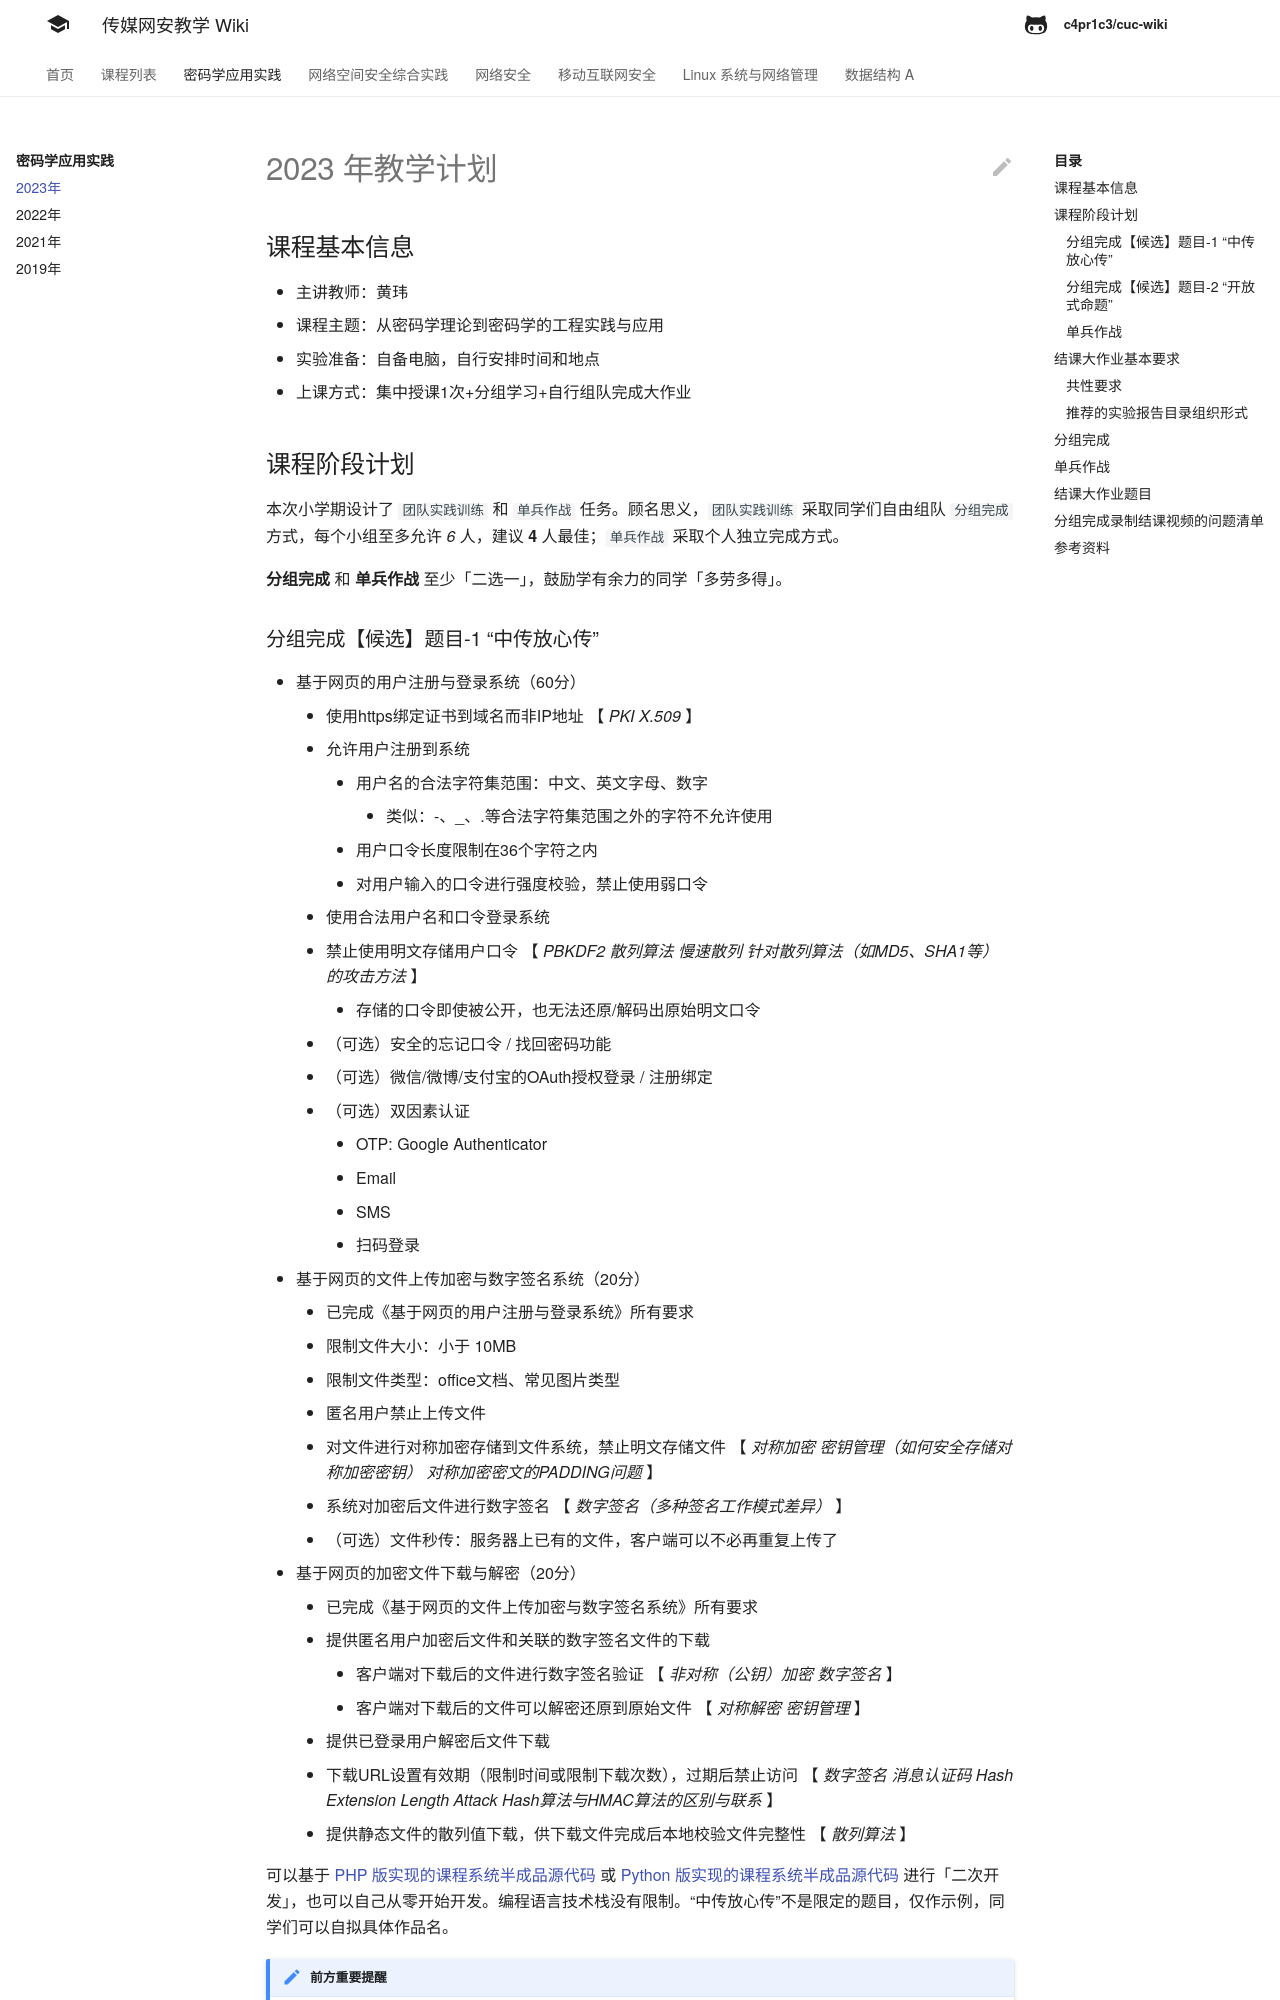

repository: c4pr1c3/cuc-wiki · page: ac/2023/index.html · generator: mkdocs

# 2023 年教学计划

## 课程基本信息

* 主讲教师：黄玮
* 课程主题：从密码学理论到密码学的工程实践与应用
* 实验准备：自备电脑，自行安排时间和地点
* 上课方式：集中授课1次+分组学习+自行组队完成大作业

## 课程阶段计划

本次小学期设计了 `团队实践训练` 和 `单兵作战` 任务。顾名思义，`团队实践训练` 采取同学们自由组队 `分组完成` 方式，每个小组至多允许 *6* 人，建议 **4** 人最佳；`单兵作战` 采取个人独立完成方式。

**分组完成** 和 **单兵作战** 至少「二选一」，鼓励学有余力的同学「多劳多得」。

### 分组完成【候选】题目-1 “中传放心传”

* 基于网页的用户注册与登录系统（60分）    
    * 使用https绑定证书到域名而非IP地址  【 _PKI_ _X.509_ 】
    * 允许用户注册到系统
        * 用户名的合法字符集范围：中文、英文字母、数字
            * 类似：-、_、.等合法字符集范围之外的字符不允许使用
        * 用户口令长度限制在36个字符之内
        * 对用户输入的口令进行强度校验，禁止使用弱口令
    * 使用合法用户名和口令登录系统
    * 禁止使用明文存储用户口令  【  _PBKDF2_ _散列算法_ _慢速散列_ _针对散列算法（如MD5、SHA1等）的攻击方法_ 】 
        * 存储的口令即使被公开，也无法还原/解码出原始明文口令
    * （可选）安全的忘记口令 / 找回密码功能
    * （可选）微信/微博/支付宝的OAuth授权登录 / 注册绑定
    * （可选）双因素认证
        * OTP: Google Authenticator 
        * Email
        * SMS
        * 扫码登录
* 基于网页的文件上传加密与数字签名系统（20分）
    * 已完成《基于网页的用户注册与登录系统》所有要求
    * 限制文件大小：小于 10MB
    * 限制文件类型：office文档、常见图片类型
    * 匿名用户禁止上传文件
    * 对文件进行对称加密存储到文件系统，禁止明文存储文件 【 _对称加密_ _密钥管理（如何安全存储对称加密密钥）_ _对称加密密文的PADDING问题_ 】
    * 系统对加密后文件进行数字签名 【 _数字签名（多种签名工作模式差异）_  】
    * （可选）文件秒传：服务器上已有的文件，客户端可以不必再重复上传了
* 基于网页的加密文件下载与解密（20分）
    * 已完成《基于网页的文件上传加密与数字签名系统》所有要求 
    * 提供匿名用户加密后文件和关联的数字签名文件的下载
        * 客户端对下载后的文件进行数字签名验证  【 _非对称（公钥）加密_ _数字签名_  】 
        * 客户端对下载后的文件可以解密还原到原始文件 【 _对称解密_ _密钥管理_ 】
    * 提供已登录用户解密后文件下载
    * 下载URL设置有效期（限制时间或限制下载次数），过期后禁止访问 【 _数字签名_ _消息认证码_ _Hash Extension Length Attack_ _Hash算法与HMAC算法的区别与联系_ 】
    * 提供静态文件的散列值下载，供下载文件完成后本地校验文件完整性 【 _散列算法_ 】

可以基于 [PHP 版实现的课程系统半成品源代码](https://github.com/c4pr1c3/ac-demo) 或 [Python 版实现的课程系统半成品源代码](https://github.com/TheMasterOfMagic/ac) 进行「二次开发」，也可以自己从零开始开发。编程语言技术栈没有限制。“中传放心传”不是限定的题目，仅作示例，同学们可以自拟具体作品名。

!!! 前方重要提醒
    如果基于以上代码进行「二次开发」，`必须采用 fork + PR` 的方式提交最终完成的系统源代码（第三方依赖的源代码不要 push 到 github），方便我查看你 `你具体做了哪些改动`。
